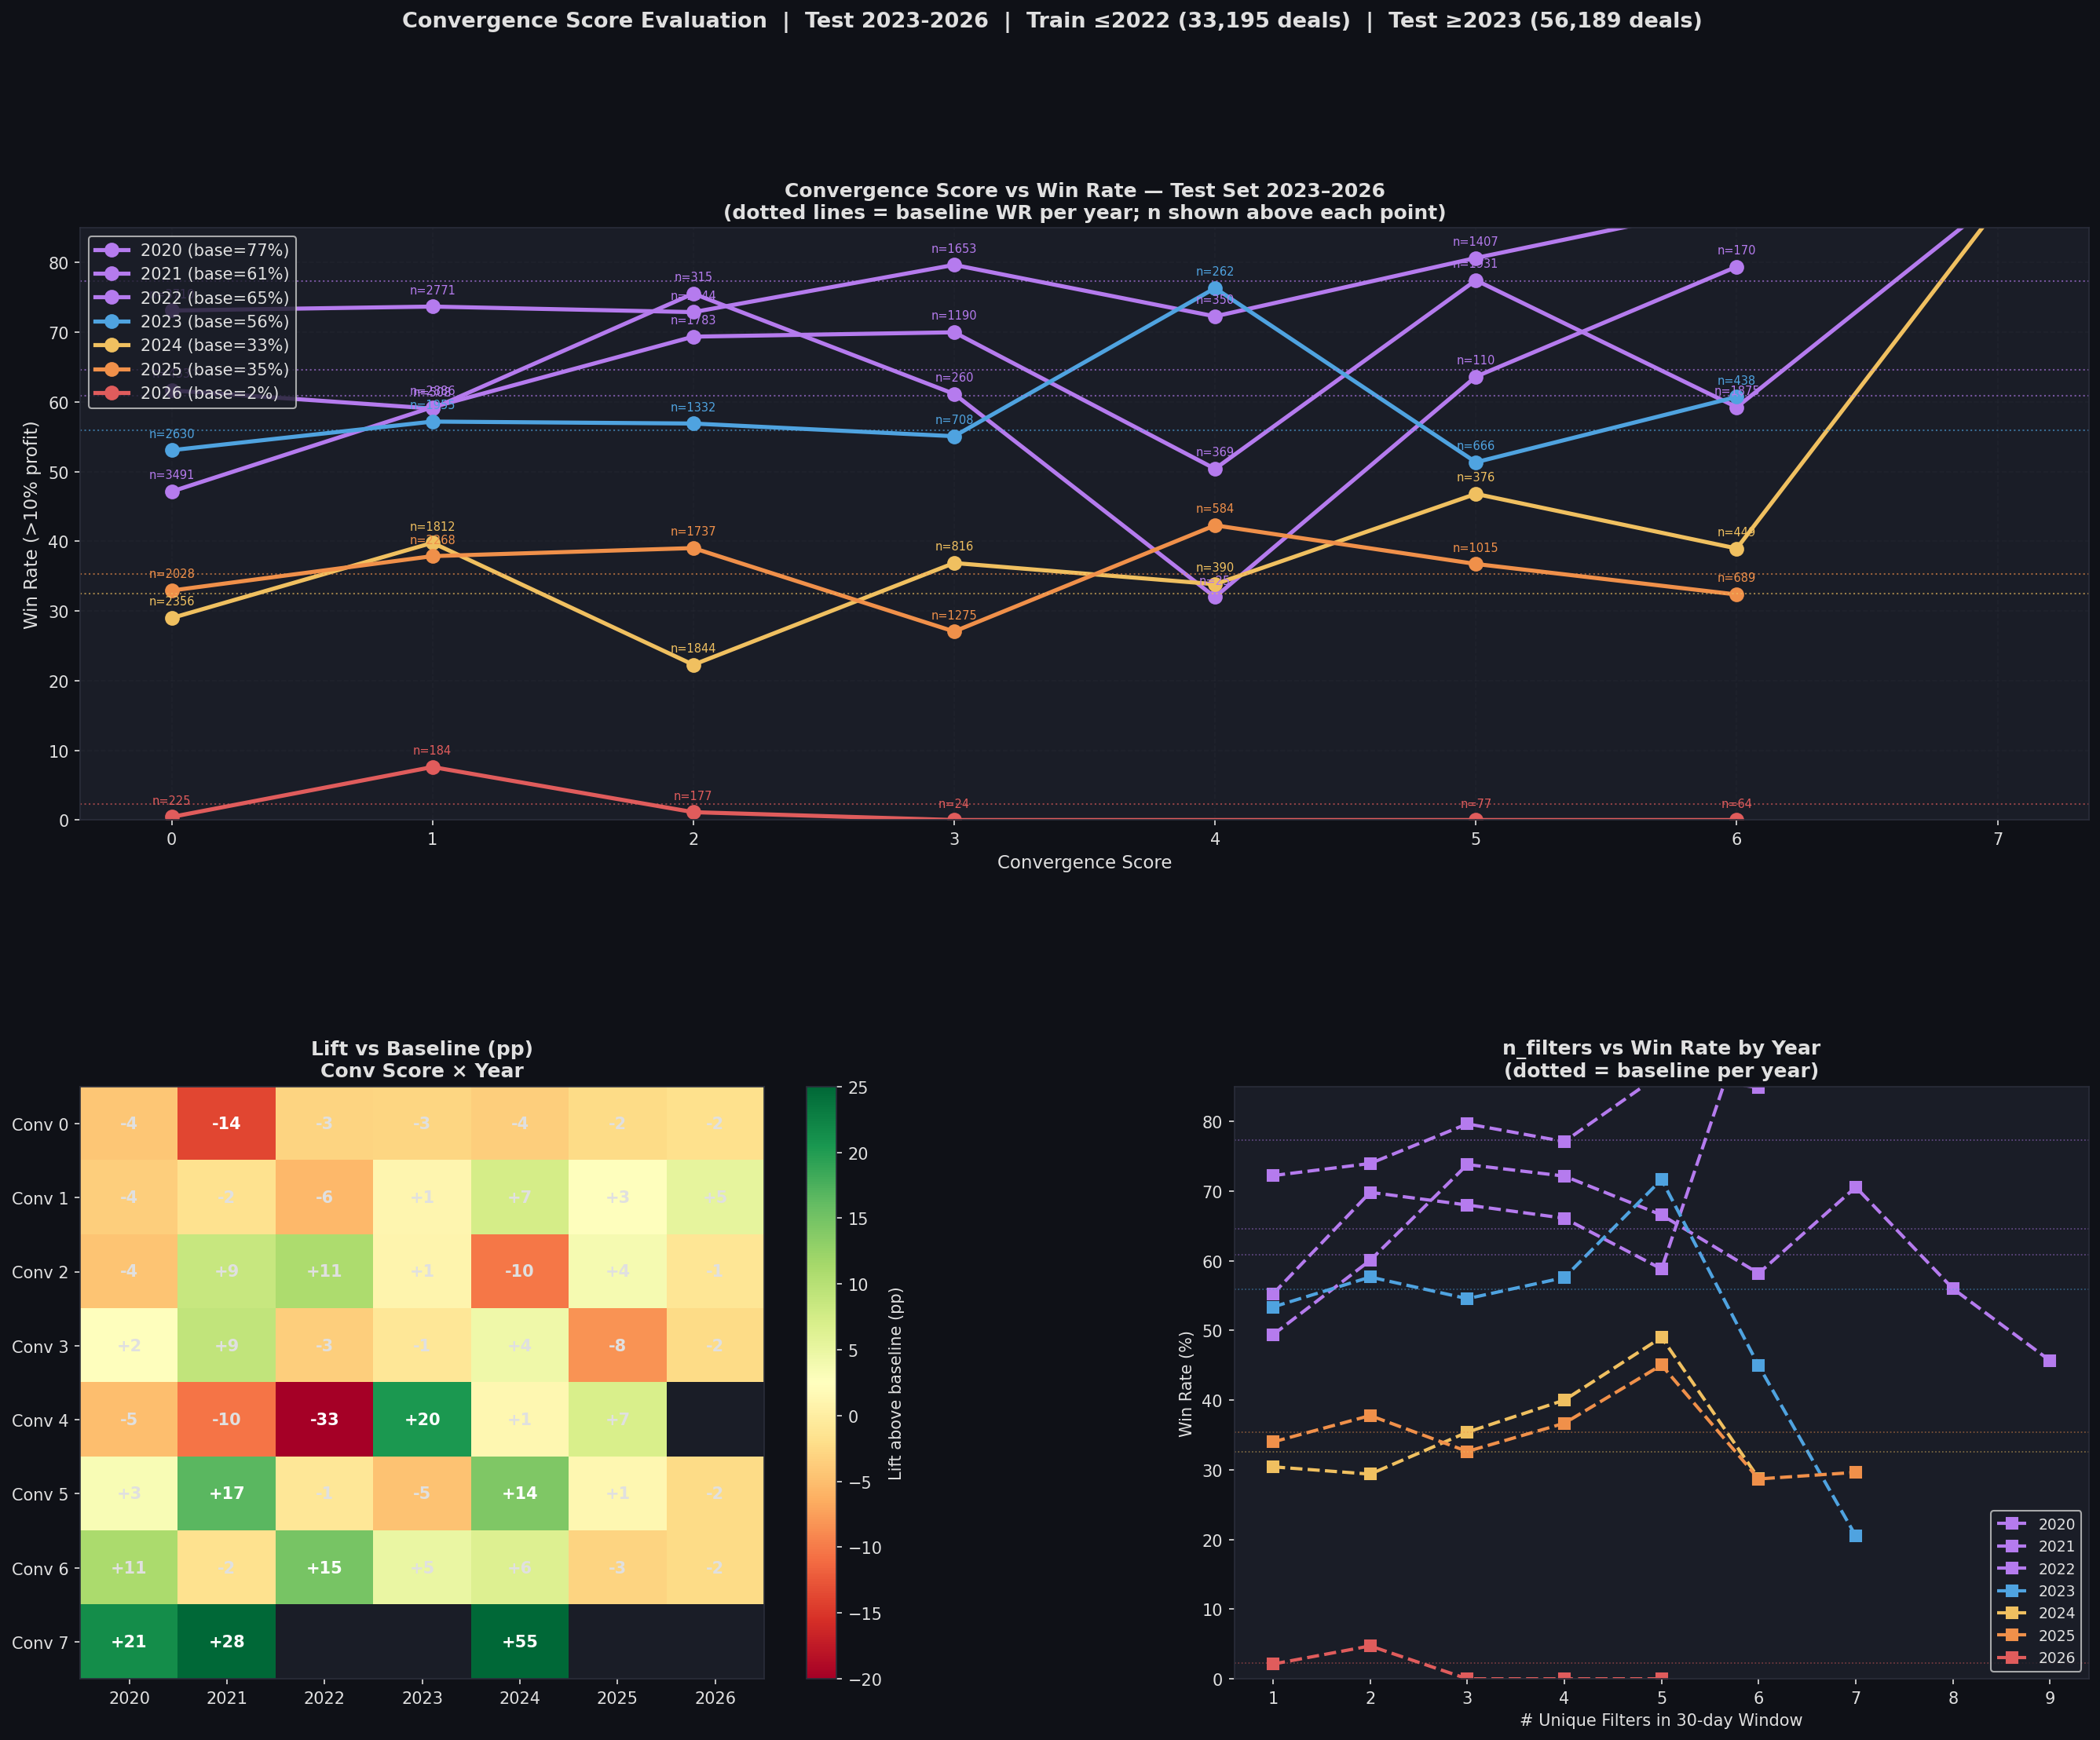

Generate this figure with Python:
#!/usr/bin/env python3
"""
eval_convergence_score.py
=========================
Đánh giá Convergence Score trên test set 2023+
- WR theo từng năm x từng conv_score
- WR theo từng năm x n_filters
- So sánh với baseline từng năm
"""
import warnings; warnings.filterwarnings("ignore")
import numpy as np
import pandas as pd
import matplotlib
matplotlib.use("Agg")
import matplotlib.pyplot as plt
import matplotlib.gridspec as gridspec

DARK_BG="#0f1117"; PANEL_BG="#1a1d27"; GRID_CLR="#2a2d3a"; TEXT_CLR="#e0e0e0"
BLUE="#4fa3e0"; GREEN="#4ecb71"; RED="#e05c5c"; YELLOW="#f0c060"
ORANGE="#f0904a"; PURPLE="#b57bee"; TEAL="#4ecbbb"; CYAN="#4ecbee"
plt.rcParams.update({
    "figure.facecolor":DARK_BG,"axes.facecolor":PANEL_BG,"axes.edgecolor":GRID_CLR,
    "axes.labelcolor":TEXT_CLR,"xtick.color":TEXT_CLR,"ytick.color":TEXT_CLR,
    "text.color":TEXT_CLR,"grid.color":GRID_CLR,"grid.linestyle":"--","grid.alpha":0.4,
    "font.family":"DejaVu Sans",
})

TRAIN_YEAR = 2019

# ── LOAD ─────────────────────────────────────────────────────────────────────
df = pd.read_csv("enriched_with_convergence.csv")
df["time"] = pd.to_datetime(df["time"])
df["year"] = df["time"].dt.year

train = df[df["year"] <= TRAIN_YEAR].copy()
test  = df[df["year"] >  TRAIN_YEAR].copy()
TEST_YEARS = sorted(test["year"].unique())

print(f"Train <=2022: {len(train):,}  WR={train['is_good'].mean():.1%}")
print(f"Test  >=2023: {len(test):,}   WR={test['is_good'].mean():.1%}")
print(f"Test years  : {TEST_YEARS}")

# Baseline WR per year
base_by_year = test.groupby("year")["is_good"].mean()
print(f"\nBaseline WR by year (test):")
for y, wr in base_by_year.items():
    n = (test["year"]==y).sum()
    print(f"  {y}: WR={wr:.1%}  n={n:,}")

# ── TABLE 1: Conv Score x Year ────────────────────────────────────────────────
print(f"\n{'='*75}")
print(f"CONVERGENCE SCORE x YEAR  (Win Rate, test set 2023+)")
print(f"{'='*75}")

scores = sorted(test["conv_score"].unique())
years  = TEST_YEARS

# Print header
hdr = f"{'Conv':>6}  " + "".join(f"  {y}(WR/n)" for y in years) + "  ALL"
print(hdr)
print("-"*len(hdr))

rows_table = []
for s in scores:
    sub_all = test[test["conv_score"]==s]
    if len(sub_all) < 10: continue
    row = {"conv_score": s}
    parts = []
    for y in years:
        sub = test[(test["conv_score"]==s) & (test["year"]==y)]
        if len(sub) < 5:
            parts.append("    -    ")
            row[f"wr_{y}"] = np.nan
            row[f"n_{y}"]  = 0
        else:
            wr = sub["is_good"].mean()
            row[f"wr_{y}"] = wr
            row[f"n_{y}"]  = len(sub)
            lift = wr - base_by_year[y]
            parts.append(f"{wr:.0%}({lift:+.0%})/{len(sub)}")
    row["wr_all"] = sub_all["is_good"].mean()
    row["n_all"]  = len(sub_all)
    rows_table.append(row)
    all_str = f"{sub_all['is_good'].mean():.0%}/{len(sub_all)}"
    print(f"  {s:>4}   " + "  ".join(f"{p:>13}" for p in parts) + f"  {all_str}")

# Baseline row
parts_b = []
for y in years:
    sub = test[test["year"]==y]
    parts_b.append(f"{sub['is_good'].mean():.0%}(+0%)/{len(sub)}")
print("-"*len(hdr))
print(f"  BASE   " + "  ".join(f"{p:>13}" for p in parts_b) +
      f"  {test['is_good'].mean():.0%}/{len(test)}")

# ── TABLE 2: n_filters x Year ─────────────────────────────────────────────────
print(f"\n{'='*75}")
print(f"N_FILTERS x YEAR  (Win Rate, test set 2023+)")
print(f"{'='*75}")

nf_list = sorted(test["n_filters"].unique())
hdr2 = f"{'nFilt':>6}  " + "".join(f"  {y}(WR/n)" for y in years) + "  ALL"
print(hdr2)
print("-"*len(hdr2))

rows_nf = []
for nf in nf_list:
    sub_all = test[test["n_filters"]==nf]
    if len(sub_all) < 10: continue
    row = {"n_filters": nf}
    parts = []
    for y in years:
        sub = test[(test["n_filters"]==nf) & (test["year"]==y)]
        if len(sub) < 5:
            parts.append("    -    ")
            row[f"wr_{y}"] = np.nan
            row[f"n_{y}"]  = 0
        else:
            wr = sub["is_good"].mean()
            row[f"wr_{y}"] = wr
            row[f"n_{y}"]  = len(sub)
            lift = wr - base_by_year[y]
            parts.append(f"{wr:.0%}({lift:+.0%})/{len(sub)}")
    row["wr_all"] = sub_all["is_good"].mean()
    row["n_all"]  = len(sub_all)
    rows_nf.append(row)
    all_str = f"{sub_all['is_good'].mean():.0%}/{len(sub_all)}"
    print(f"  {nf:>4}f  " + "  ".join(f"{p:>13}" for p in parts) + f"  {all_str}")

print("-"*len(hdr2))
parts_b2 = []
for y in years:
    sub = test[test["year"]==y]
    parts_b2.append(f"{sub['is_good'].mean():.0%}(+0%)/{len(sub)}")
print(f"  BASE   " + "  ".join(f"{p:>13}" for p in parts_b2) +
      f"  {test['is_good'].mean():.0%}/{len(test)}")

# ── TABLE 3: Lift above baseline, conv_score x year ──────────────────────────
print(f"\n{'='*75}")
print(f"LIFT ABOVE BASELINE (pp) — Conv Score x Year")
print(f"{'='*75}")
pivot_wr = pd.DataFrame(rows_table).set_index("conv_score")
for y in years:
    col = f"wr_{y}"
    if col in pivot_wr.columns:
        pivot_wr[f"lift_{y}"] = (pivot_wr[col] - base_by_year.get(y, np.nan)) * 100

lift_cols = [f"lift_{y}" for y in years if f"lift_{y}" in pivot_wr.columns]
wr_cols   = [f"wr_{y}"   for y in years if f"wr_{y}"   in pivot_wr.columns]
n_cols    = [f"n_{y}"    for y in years if f"n_{y}"    in pivot_wr.columns]

print(f"\n  WR table:")
print(pivot_wr[wr_cols].round(3).to_string())
print(f"\n  Lift (pp above baseline) table:")
print(pivot_wr[lift_cols].round(1).to_string())

# ── TABLE 4: Avg profit by conv_score x year ─────────────────────────────────
print(f"\n{'='*75}")
print(f"AVG PROFIT by Conv Score x Year")
print(f"{'='*75}")
hdr3 = f"{'Conv':>6}  " + "".join(f"  {y}(avg/med)" for y in years)
print(hdr3)
print("-"*len(hdr3))
for s in scores:
    sub_all = test[test["conv_score"]==s]
    if len(sub_all) < 10: continue
    parts = []
    for y in years:
        sub = test[(test["conv_score"]==s) & (test["year"]==y)]
        if len(sub) < 5:
            parts.append("    -     ")
        else:
            parts.append(f"{sub['Sell_profit'].mean():.0f}%/{sub['Sell_profit'].median():.0f}%")
    print(f"  {s:>4}   " + "  ".join(f"{p:>13}" for p in parts))
# baseline
parts_b3 = []
for y in years:
    sub = test[test["year"]==y]
    parts_b3.append(f"{sub['Sell_profit'].mean():.0f}%/{sub['Sell_profit'].median():.0f}%")
print("-"*len(hdr3))
print(f"  BASE   " + "  ".join(f"{p:>13}" for p in parts_b3))

# ── CHART ─────────────────────────────────────────────────────────────────────
fig = plt.figure(figsize=(22, 16), facecolor=DARK_BG)
gs  = gridspec.GridSpec(2, 2, figure=fig, hspace=0.45, wspace=0.35)

year_colors = {2023: BLUE, 2024: YELLOW, 2025: ORANGE, 2026: RED}

# P1: WR by conv_score, each year as separate line
ax1 = fig.add_subplot(gs[0, :])
wr_df = pd.DataFrame(rows_table).set_index("conv_score")
for y in years:
    col = f"wr_{y}"
    nc  = f"n_{y}"
    if col not in wr_df.columns: continue
    ydata = wr_df[col].dropna()
    if ydata.empty: continue
    base = base_by_year.get(y, 0)
    ax1.plot(ydata.index, ydata.values*100, "o-", lw=2.5,
             color=year_colors.get(y, PURPLE), label=f"{y} (base={base:.0%})",
             markersize=8)
    # annotate n
    for idx, val in ydata.items():
        n = wr_df.loc[idx, nc] if nc in wr_df.columns else 0
        if n >= 5:
            ax1.annotate(f"n={int(n)}", (idx, val*100),
                         textcoords="offset points", xytext=(0,8),
                         fontsize=7, color=year_colors.get(y, PURPLE), ha="center")

# Baseline dashed lines
for y in years:
    base = base_by_year.get(y, 0)
    ax1.axhline(base*100, color=year_colors.get(y, PURPLE),
                lw=1.0, ls=":", alpha=0.6)

ax1.set_xlabel("Convergence Score", fontsize=11)
ax1.set_ylabel("Win Rate (>10% profit)", fontsize=11)
ax1.set_xticks(scores)
ax1.set_title(
    f"Convergence Score vs Win Rate — Test Set 2023–2026\n"
    f"(dotted lines = baseline WR per year; n shown above each point)",
    color=TEXT_CLR, fontweight="bold", fontsize=12)
ax1.legend(fontsize=10, loc="upper left")
ax1.set_ylim(0, 85)
ax1.grid(True, alpha=0.3)

# P2: Lift heatmap (conv_score x year)
ax2 = fig.add_subplot(gs[1, 0])
lift_mat = pivot_wr[lift_cols].values  # conv_score x year
im2 = ax2.imshow(lift_mat, aspect="auto", cmap="RdYlGn",
                  vmin=-20, vmax=25)
ax2.set_xticks(range(len(years))); ax2.set_xticklabels(years)
ax2.set_yticks(range(len(pivot_wr))); ax2.set_yticklabels([f"Conv {i}" for i in pivot_wr.index])
plt.colorbar(im2, ax=ax2, label="Lift above baseline (pp)")
for i in range(len(pivot_wr)):
    for j in range(len(years)):
        val = lift_mat[i, j]
        if not np.isnan(val):
            ax2.text(j, i, f"{val:+.0f}", ha="center", va="center",
                     fontsize=10, color="white" if abs(val)>12 else TEXT_CLR,
                     fontweight="bold")
ax2.set_title("Lift vs Baseline (pp)\nConv Score × Year", color=TEXT_CLR, fontweight="bold")

# P3: n_filters x year WR
ax3 = fig.add_subplot(gs[1, 1])
nf_df = pd.DataFrame(rows_nf).set_index("n_filters")
for y in years:
    col = f"wr_{y}"
    if col not in nf_df.columns: continue
    ydata = nf_df[col].dropna()
    if ydata.empty: continue
    ax3.plot(ydata.index, ydata.values*100, "s--", lw=2.0,
             color=year_colors.get(y, PURPLE), label=str(y), markersize=7)

for y in years:
    base = base_by_year.get(y, 0)
    ax3.axhline(base*100, color=year_colors.get(y, PURPLE), lw=0.8, ls=":", alpha=0.5)

ax3.set_xlabel("# Unique Filters in 30-day Window", fontsize=10)
ax3.set_ylabel("Win Rate (%)", fontsize=10)
ax3.set_title("n_filters vs Win Rate by Year\n(dotted = baseline per year)",
              color=TEXT_CLR, fontweight="bold")
ax3.legend(fontsize=9)
ax3.set_ylim(0, 85)

fig.suptitle(
    f"Convergence Score Evaluation  |  Test 2023-2026  |  "
    f"Train ≤2022 ({len(train):,} deals)  |  Test ≥2023 ({len(test):,} deals)",
    color=TEXT_CLR, fontsize=13, fontweight="bold", y=0.995)

plt.savefig("eval_convergence_score.png", dpi=150, bbox_inches="tight", facecolor=DARK_BG)
print(f"\nChart saved: eval_convergence_score.png")

# ── FINAL VERDICT ─────────────────────────────────────────────────────────────
print(f"\n{'='*75}")
print(f"VERDICT — Conv Score effectiveness by year")
print(f"{'='*75}")
for y in TEST_YEARS:
    base = base_by_year.get(y, 0)
    print(f"\n  [{y}]  Baseline WR = {base:.1%}")
    for s in scores:
        sub = test[(test["conv_score"]==s) & (test["year"]==y)]
        if len(sub) < 10: continue
        wr   = sub["is_good"].mean()
        lift = (wr - base) * 100
        avg  = sub["Sell_profit"].mean()
        mark = " <-- BEST" if lift == max(
            (test[(test["conv_score"]==ss)&(test["year"]==y)]["is_good"].mean() - base)*100
            for ss in scores
            if len(test[(test["conv_score"]==ss)&(test["year"]==y)]) >= 10
        ) else ""
        print(f"    Conv={s}  n={len(sub):>4}  WR={wr:.1%}  lift={lift:>+5.1f}pp  "
              f"avg={avg:.1f}%{mark}")
print()
